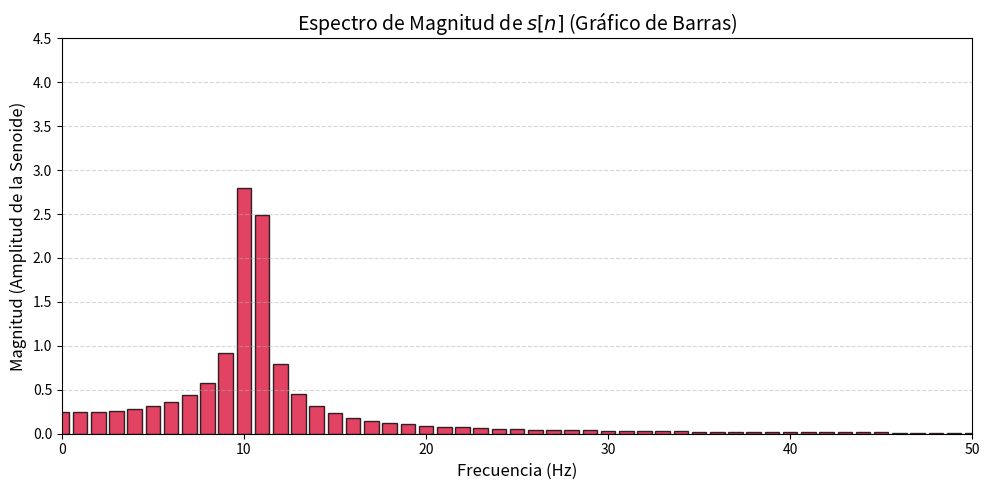

This chart was generated by the following Python code:
import numpy as np
import matplotlib.pyplot as plt

# 1. Parámetros iniciales (igual que antes)
f1 = 10        # Hz
f2 = 10.5        # Hz
Tm = 0.001     # s (período de muestreo)
fs = 1 / Tm    # Frecuencia de muestreo (1000 Hz)

# 2. Vector de tiempo discreto (exactamente 1 segundo -> 1000 muestras)
t = np.arange(0, 1, Tm)
N = len(t) # N = 1000 muestras

# 3. Señal discreta s[n]
s_n = np.sin(2 * np.pi * f1 * t) + 4 * np.sin(2 * np.pi * f2 * t )

# --- CÁLCULO DE LA TDF ---

# 4. Calcular la FFT
S_k = np.fft.fft(s_n)

# 5. Calcular la magnitud y normalizar
# Normalizamos dividiendo por N/2 para recuperar las amplitudes originales (1 y 4)
magnitud_normalizada = np.abs(S_k) / (N / 2)

# 6. Crear el eje X de frecuencias
frecuencias = np.fft.fftfreq(N, d=Tm)

# --- PREPARACIÓN PARA GRAFICAR CON BARRAS ---

# Tomamos solo la mitad positiva del espectro
mitad = N // 2
frec_positivas = frecuencias[:mitad]
magnitud_positiva = magnitud_normalizada[:mitad]

# 7. Graficar usando plt.bar()
plt.figure(figsize=(10, 5))

# Definimos el ancho de la barra. Como la resolución frecuencial es 1Hz (1s de duración),
# un ancho de 0.7 o 0.8 deja un lindo espacio entre barras.
plt.bar(frec_positivas, magnitud_positiva, width=0.8, color='crimson', edgecolor='black', alpha=0.8)

# Recortamos la gráfica en el eje X para ver los picos de interés
plt.xlim(0, 50) 
plt.ylim(0, 4.5)

# Configuraciones estéticas
plt.title('Espectro de Magnitud de $s[n]$ (Gráfico de Barras)', fontsize=14)
plt.xlabel('Frecuencia (Hz)', fontsize=12)
plt.ylabel('Magnitud (Amplitud de la Senoide)', fontsize=12)
plt.grid(axis='y', linestyle='--', alpha=0.5) # Grilla solo horizontal

plt.tight_layout()
plt.show()
